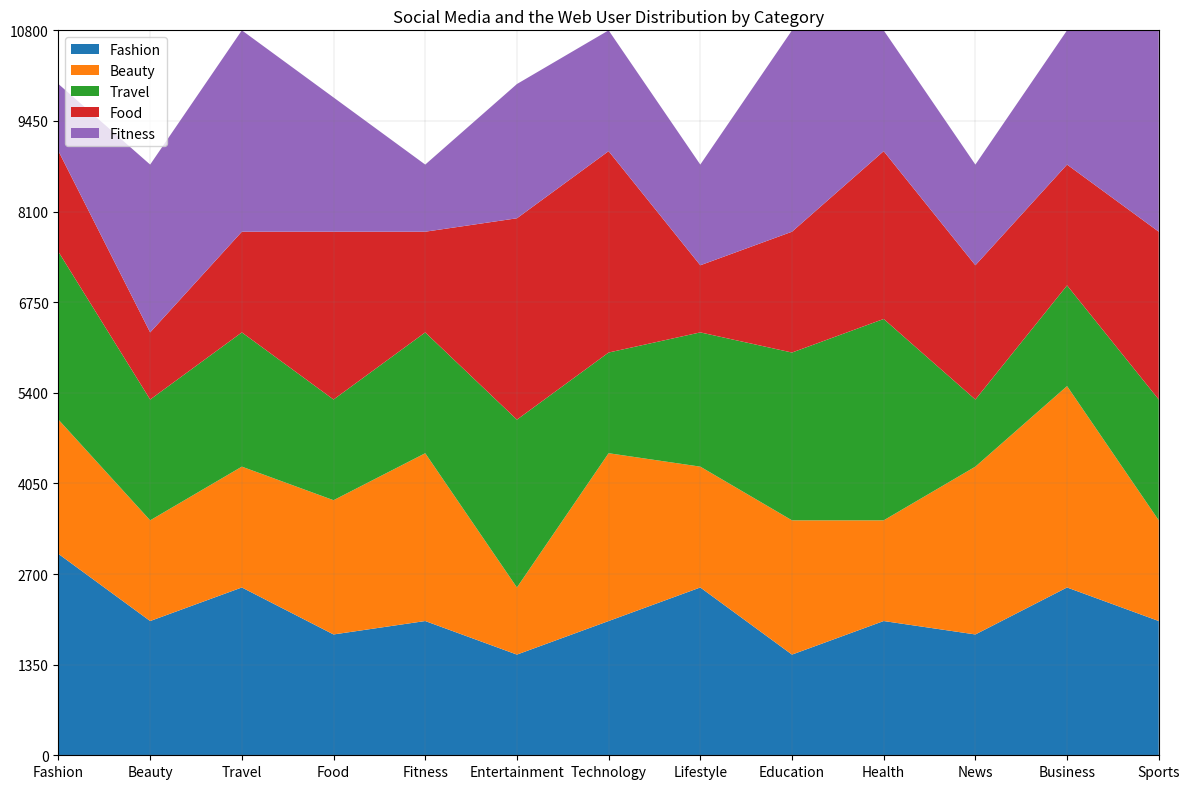

This chart was generated by the following Python code: (Note: this script raises an exception after producing the figure.)

# Import necessary libraries
import pandas as pd
import numpy as np
import matplotlib.pyplot as plt
import random

# Create a dictionary with the given data
data = {'Category': ['Fashion', 'Beauty', 'Travel', 'Food', 'Fitness', 'Entertainment', 'Technology', 'Lifestyle', 'Education', 'Health', 'News', 'Business', 'Sports'],
        'Facebook (Users)': [3000, 2000, 2500, 1800, 2000, 1500, 2000, 2500, 1500, 2000, 1800, 2500, 2000],
        'Twitter (Users)': [2000, 1500, 1800, 2000, 2500, 1000, 2500, 1800, 2000, 1500, 2500, 3000, 1500],
        'Instagram (Users)': [2500, 1800, 2000, 1500, 1800, 2500, 1500, 2000, 2500, 3000, 1000, 1500, 1800],
        'LinkedIn (Users)': [1500, 1000, 1500, 2500, 1500, 3000, 3000, 1000, 1800, 2500, 2000, 1800, 2500],
        'YouTube (Users)': [1000, 2500, 3000, 2000, 1000, 2000, 1800, 1500, 3000, 1800, 1500, 2000, 3000]}

# Convert first column to string type
df = pd.DataFrame(data)
df.iloc[:, 0] = df.iloc[:, 0].astype(str)

# Set the figure size
fig, ax = plt.subplots(figsize=(12, 8))

# Create a stacked area chart
ax.stackplot(df.index, df.iloc[:, 1:].values.T, labels=df.iloc[:, 0].values)

# Set the x-axis tick labels and tick positions
ax.set_xticklabels(df.iloc[:, 0].values)
ax.set_xticks(df.index)

# Set the x-axis limit
ax.set_xlim(0, len(df.index) - 1)

# Set the y-axis limit and ticks
max_total_value = df.iloc[:, 1:].sum(axis=1).max()
max_total_value = np.ceil(max_total_value / 100) * 100
yticks = np.linspace(0, max_total_value, np.random.choice([3, 5, 7, 9, 11]), dtype=np.int32)
ax.set_yticks(yticks)
ax.set_ylim(0, max_total_value)

# Set the background grid lines
ax.grid(color='grey', linestyle='-', linewidth=0.25, alpha=0.5)

# Set the legend
ax.legend(loc='upper left')

# Set the title
plt.title('Social Media and the Web User Distribution by Category')

# Automatically resize the image and save it
fig.tight_layout()
plt.savefig('output/final/area_chart/png/20231228-155112_13.png', bbox_inches='tight')

# Clear the current image state
plt.clf()
